Run: headless pygame with SDL's dummy video driver; simulated clock (each Clock.tick advances the game by its frame time, no real sleeping); random seed 0; keys injected as events and as key.get_pressed() state; mouse plan: one left click at the window centre at the start of phase 2, then a move to the lower-right quarter at the start of phase 3.
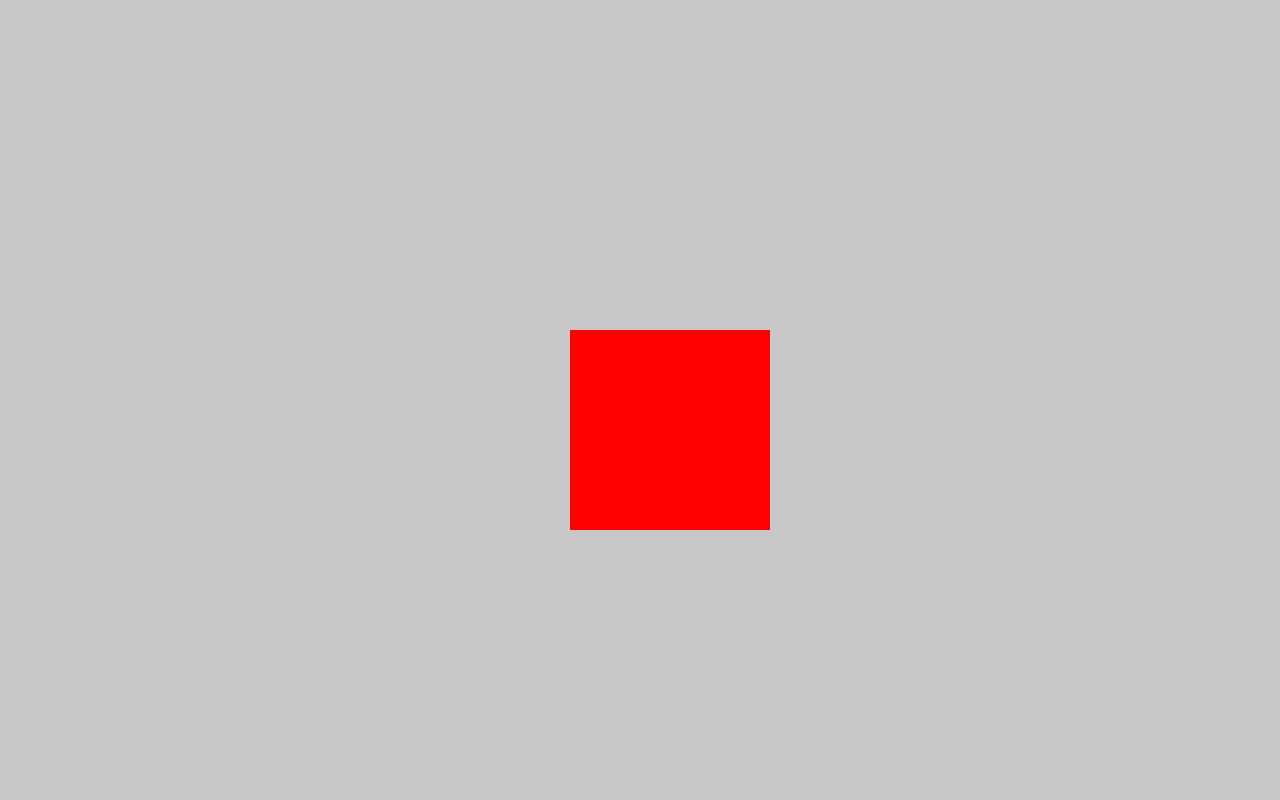
Frame 1 of 4 · flips 1–60 · no input
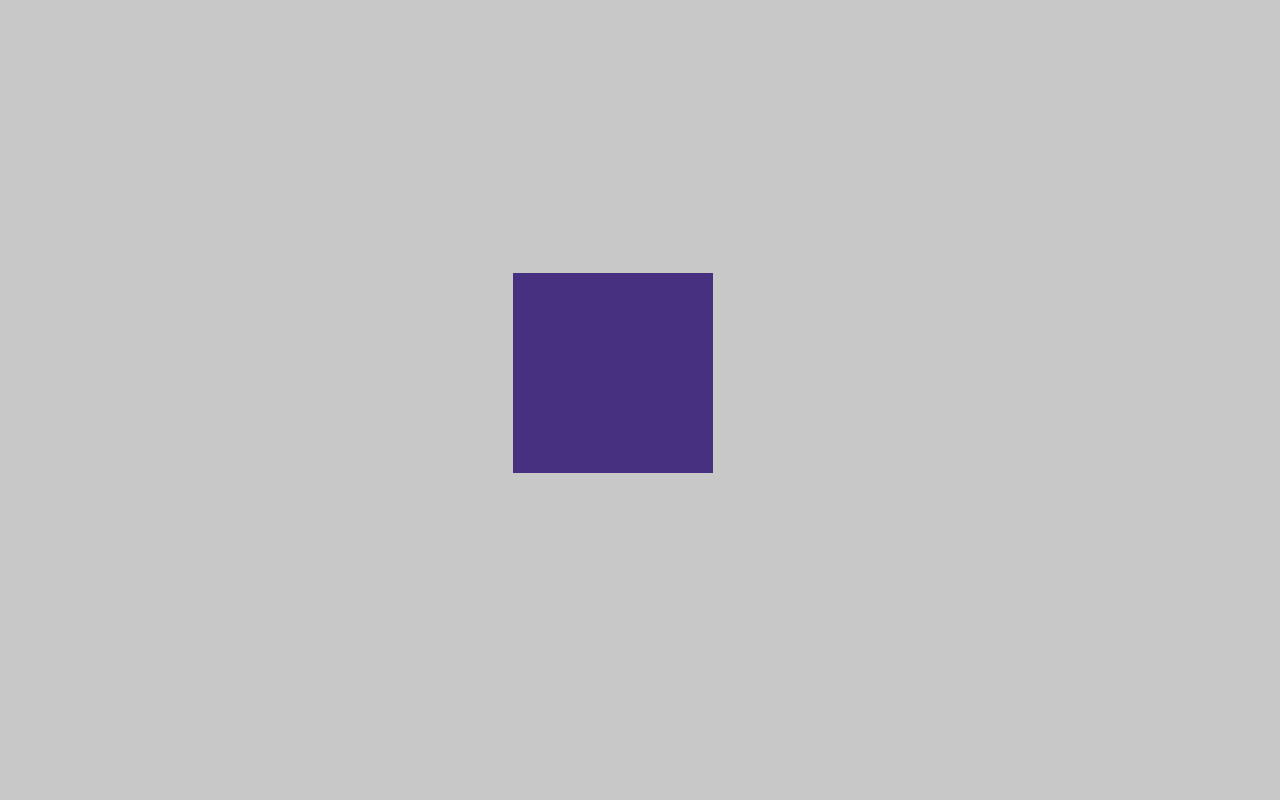
Frame 2 of 4 · flips 61–180 · clicked the window centre · tapped SPACE, RETURN · held RIGHT (→), D
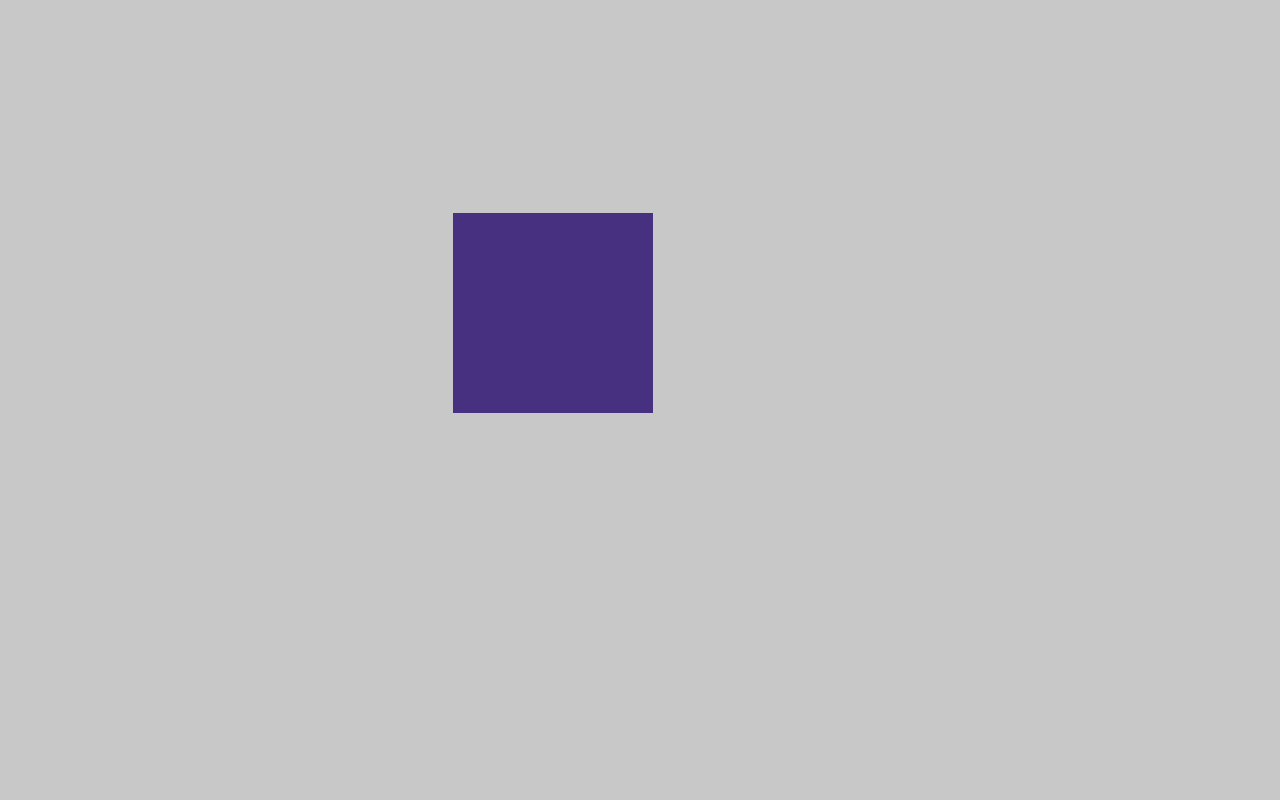
Frame 3 of 4 · flips 181–300 · moved the mouse to the lower-right quarter · held DOWN (↓), S
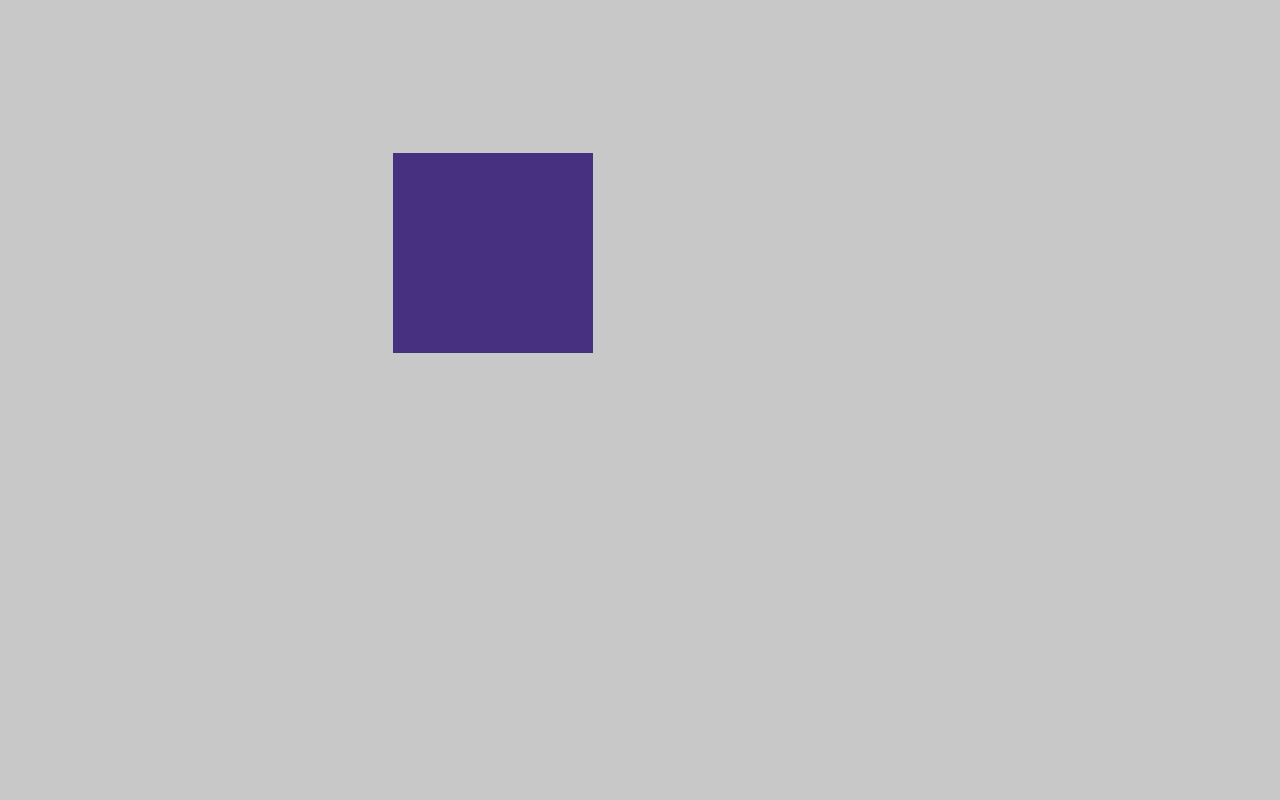
Frame 4 of 4 · flips 301–420 · held LEFT (←), A, UP (↑), W

The pygame program that drew these frames:

import pygame as pg
import sys
import random

# Initialize Pygame
pg.init()

# Screen settings
screen_width = 1280     
screen_height = 800
screen = pg.display.set_mode((screen_width, screen_height))
pg.display.set_caption("Test Program")

# Colors
gray = (200, 200, 200)
red = 255
green = 0
blue = 0

# Circle settings
circle_x = screen_width // 2
circle_y = screen_height // 2
circle_radius = 100
circle_speed_x = 0.5
circle_speed_y = 0.5

# Game loop
running = True
while running:
    # Handle events
    for event in pg.event.get():
        if event.type == pg.QUIT:
            running = False

    # Update circle position
    circle_x += circle_speed_x
    circle_y += circle_speed_y
    
    # Change circle color by Screen Edge Collision
    if circle_x - circle_radius < 0 or circle_x + circle_radius > screen_width:
        red = random.randint(0, 255)
        green = random.randint(0, 255)
        blue = random.randint(0, 255)
        circle_speed_x = -circle_speed_x  # Reverse direction

    if circle_y - circle_radius < 0 or circle_y + circle_radius > screen_height:
        red = random.randint(0, 255)
        green = random.randint(0, 255)
        blue = random.randint(0, 255)
        circle_speed_y = -circle_speed_y  # Reverse direction

    #Changes the color of the circle when the mouse is clicked over it
    if pg.mouse.get_pressed()[0]:
        mouse_x, mouse_y = pg.mouse.get_pos()
        distance = ((circle_x - mouse_x) ** 2 + (circle_y - mouse_y) ** 2) ** 0.5
        if distance < circle_radius:
            red = random.randint(0, 255)
            green = random.randint(0, 255)
            blue = random.randint(0, 255)
    
    # Changes the direction of the square when the mouse is clicked over it
    if pg.mouse.get_pressed()[0]:
        mouse_x, mouse_y = pg.mouse.get_pos()
        if (circle_x - circle_radius < mouse_x < circle_x + circle_radius and
            circle_y - circle_radius < mouse_y < circle_y + circle_radius):
            circle_speed_x = -circle_speed_x
            circle_speed_y = -circle_speed_y

    # Fill the screen with gray color
    screen.fill(gray)

    # Draw the circle
    pg.draw.rect(screen, (red, green, blue), (circle_x - circle_radius, circle_y - circle_radius, circle_radius * 2, circle_radius * 2))
    
    # Update the display
    pg.display.flip()

# Quit the game
pg.quit()
sys.exit()
